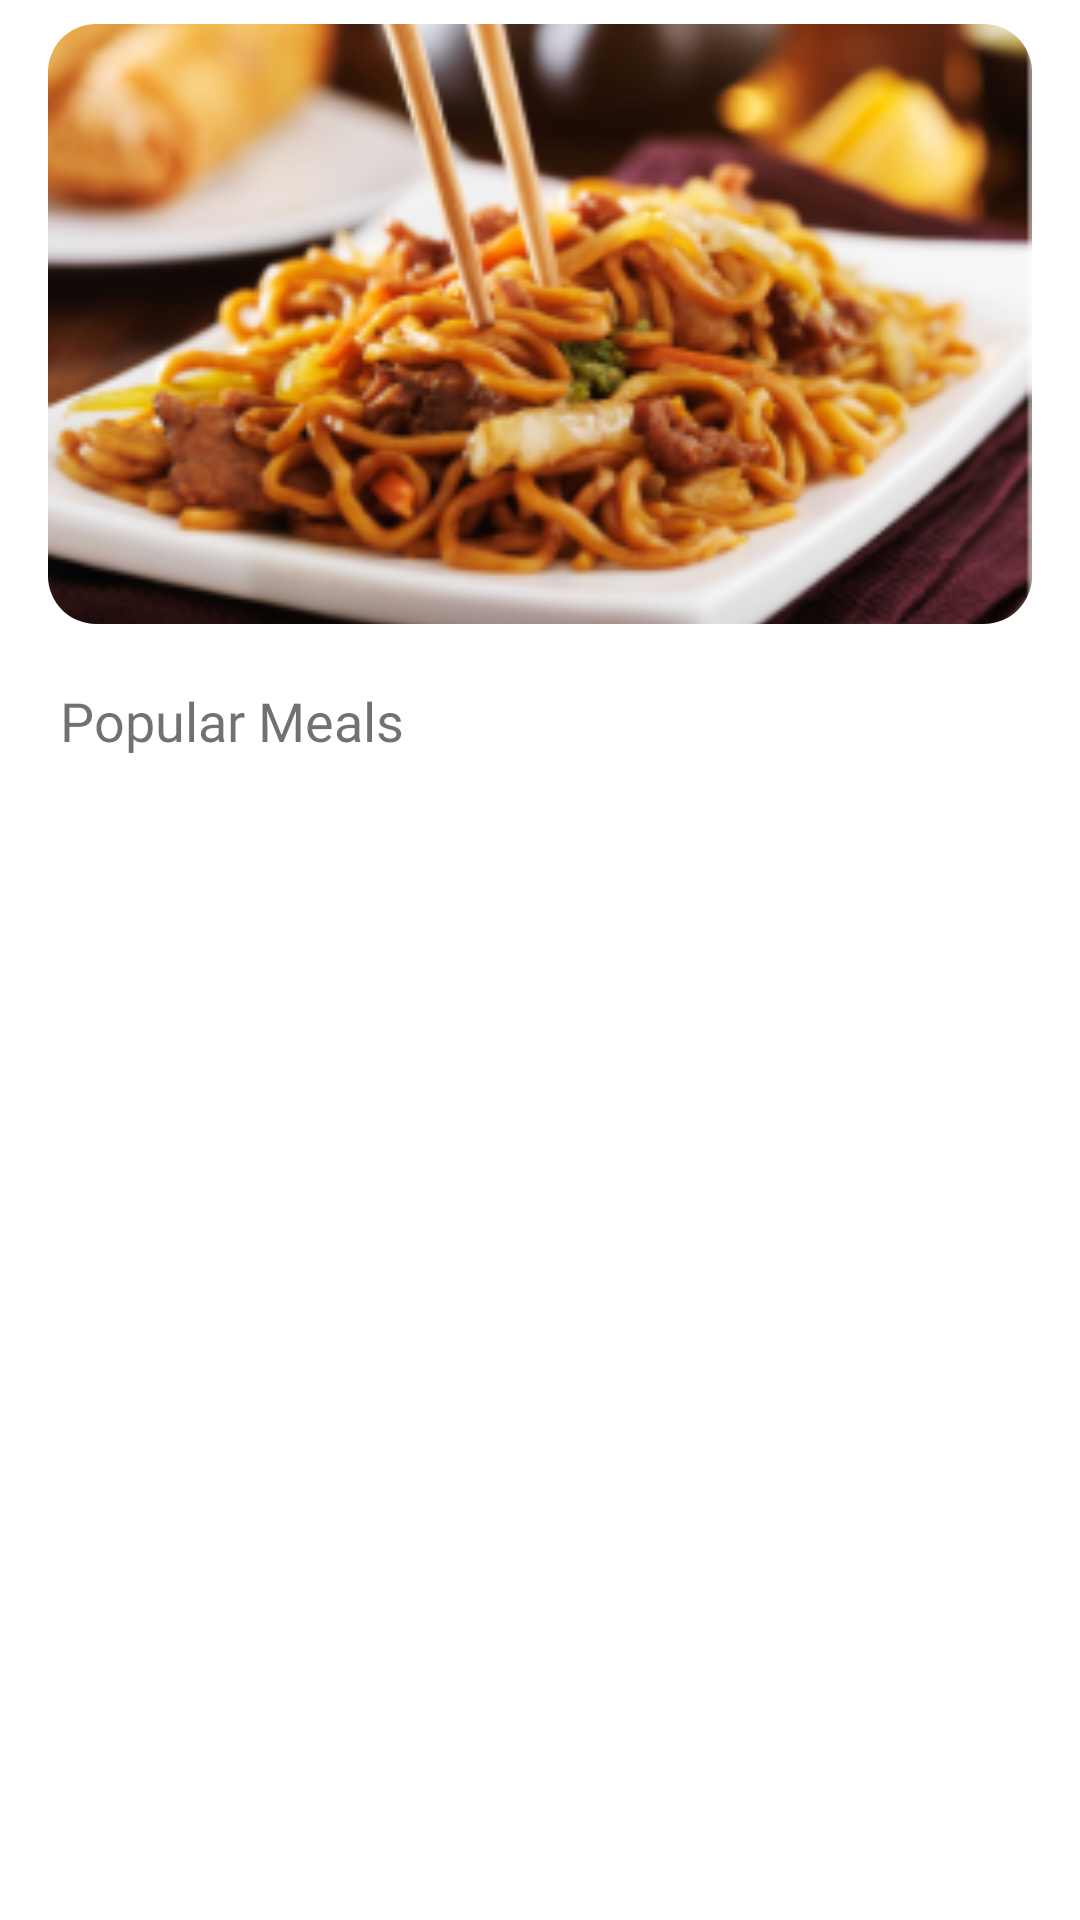

Android layout source for this screen:
<!-- AndroidManifest.xml: application theme AppTheme -->
<!-- res/layout/fragment_kitchen_details.xml -->
<?xml version="1.0" encoding="utf-8"?>
<androidx.constraintlayout.motion.widget.MotionLayout xmlns:android="http://schemas.android.com/apk/res/android"
    xmlns:app="http://schemas.android.com/apk/res-auto"
    xmlns:tools="http://schemas.android.com/tools"
    android:layout_width="match_parent"
    android:layout_height="match_parent"
    style="@style/ColorFragmentBackground"
    app:layoutDescription="@xml/fragment_kitchen_details_scene"
    tools:context=".ui.kitchendetails.KitchenDetailsFragment">

    <com.google.android.material.imageview.ShapeableImageView
        android:id="@+id/image_cuisine"
        android:layout_width="0dp"
        android:layout_height="200dp"
        android:layout_marginHorizontal="@dimen/margin_medium"
        android:layout_marginVertical="@dimen/margin_small"
        android:scaleType="centerCrop"
        android:src="@drawable/image_recipe"
        app:layout_constraintEnd_toEndOf="parent"
        app:layout_constraintStart_toStartOf="parent"
        app:layout_constraintTop_toTopOf="parent"
        app:shapeAppearance="@style/CategoriesCardImageStyle"
        tools:ignore="Orientation" />

    <TextView
        android:id="@+id/tv_popular_meals"
        style="@style/mealsTextStyle"
        android:layout_width="match_parent"
        android:layout_height="wrap_content"
        android:layout_margin="@dimen/margin_medium"
        android:text="@string/popular_meals"
        app:layout_constraintEnd_toEndOf="@+id/image_cuisine"
        app:layout_constraintStart_toStartOf="@+id/image_cuisine"
        app:layout_constraintTop_toBottomOf="@id/image_cuisine" />

    <androidx.recyclerview.widget.RecyclerView
        android:id="@+id/rv_recipe"
        android:layout_width="match_parent"
        android:layout_height="0dp"
        android:layout_marginHorizontal="12dp"
        android:layout_marginVertical="@dimen/margin_small"
        app:layoutManager="androidx.recyclerview.widget.GridLayoutManager"
        app:layout_constraintBottom_toBottomOf="parent"
        app:layout_constraintEnd_toEndOf="parent"
        app:layout_constraintStart_toStartOf="parent"
        app:layout_constraintTop_toBottomOf="@+id/tv_popular_meals"
        app:spanCount="2"
        tools:itemCount="10"
        tools:listitem="@layout/item_recipe_squared" />

</androidx.constraintlayout.motion.widget.MotionLayout>
<!-- res/layout/item_recipe_squared.xml (included above) -->
<?xml version="1.0" encoding="utf-8"?>
<com.google.android.material.card.MaterialCardView xmlns:android="http://schemas.android.com/apk/res/android"
    xmlns:app="http://schemas.android.com/apk/res-auto"
    android:layout_width="match_parent"
    android:layout_height="wrap_content"
    xmlns:tools="http://schemas.android.com/tools"
    android:layout_margin="@dimen/margin_tiny"
    android:backgroundTint="@color/white_300"
    app:cardCornerRadius="@dimen/radius_semi_large"
    app:strokeWidth="0dp">

    <com.google.android.material.imageview.ShapeableImageView
        android:id="@+id/iv_recipe_image"
        android:layout_width="match_parent"
        android:layout_height="200dp"
        android:scaleType="centerCrop"
        app:shapeAppearance="@style/CategoriesCardImageStyle"
        app:srcCompat="@drawable/image_recipe_chicken" />


    <View
        android:layout_width="match_parent"
        android:layout_height="200dp"
        android:scaleType="centerCrop"
        android:background="@drawable/image_background"
        app:layout_constraintBottom_toBottomOf="parent"
        app:layout_constraintEnd_toEndOf="parent"
        app:layout_constraintStart_toStartOf="parent"
        app:layout_constraintTop_toTopOf="parent" />


    <TextView
        android:id="@+id/tv_recipe_name"
        style="@style/TextStyleNameCategories"
        android:layout_width="wrap_content"
        android:layout_height="wrap_content"
        android:layout_gravity="start|bottom"
        android:gravity="start"
        android:maxLines="1"
        android:ellipsize="end"
        android:layout_marginStart="@dimen/margin_medium"
        android:layout_marginEnd="@dimen/margin_medium"
        android:layout_marginBottom="@dimen/margin_medium"
        tools:text="Food is every where" />


</com.google.android.material.card.MaterialCardView>
<!-- resources referenced by this layout -->
<resources>
  <color name="white_300">#F6F6F6</color>
  <dimen name="margin_medium">16dp</dimen>
  <dimen name="margin_small">8dp</dimen>
  <dimen name="margin_tiny">4dp</dimen>
  <dimen name="radius_semi_large">16dp</dimen>
  <!-- drawable image_background (drawable) -->
  <shape xmlns:android="http://schemas.android.com/apk/res/android"
      android:shape="rectangle" >
  
      <gradient
          android:angle="90"
          android:endColor="#00ffffff"
          android:startColor="#C8000000"
          android:centerColor="#00ffffff" />
  
      <corners android:radius="0dp" />
  </shape>
  <string name="popular_meals">Popular Meals</string>
  <style name="CategoriesCardImageStyle">
          <item name="cornerSize">16dp</item>
          <item name="android:scaleType">centerCrop</item>
      </style>
  <style name="ColorFragmentBackground">
          <item name="android:background">@color/white_100</item>
      </style>
  <style name="TextStyleNameCategories">
          <item name="android:layout_marginStart">@dimen/margin_tiny</item>
          <item name="android:layout_marginBottom">@dimen/margin_tiny</item>
          <item name="android:fontFamily">@font/poppins_medium</item>
          <item name="android:textColor">@color/white_100</item>
          <item name="android:textSize">@dimen/text_small</item>
          <item name="android:maxLines">1</item>
          <item name="android:ellipsize">end</item>
      </style>
  <style name="mealsTextStyle">
          <item name="android:fontFamily">@font/poppins_medium</item>
          <item name="android:textSize">@dimen/text_large</item>
          <item name="android:padding">@dimen/padding_tiny</item>
          <item name="android:textColor">@color/black_60</item>
      </style>
  <color name="white_100">#FFFFFF</color>
  <dimen name="text_small">14sp</dimen>
  <dimen name="text_large">18sp</dimen>
  <dimen name="padding_tiny">4dp</dimen>
  <color name="black_60">#99121212</color>
  <color name="primary_500">#FF9C36</color>
  <color name="primary_100">#FFF0DC</color>
  <color name="primary_400">#FFB348</color>
  <color name="black_8">#14121212</color>
  <color name="primary_300">#FFCB81</color>
  <color name="md_theme_light_outline">#79747E</color>
  <color name="md_theme_light_onSurfaceVariant">#49454F</color>
  <color name="md_theme_light_inverseSurface">#313033</color>
  <color name="md_theme_light_inverseOnSurface">#F4EFF4</color>
</resources>
